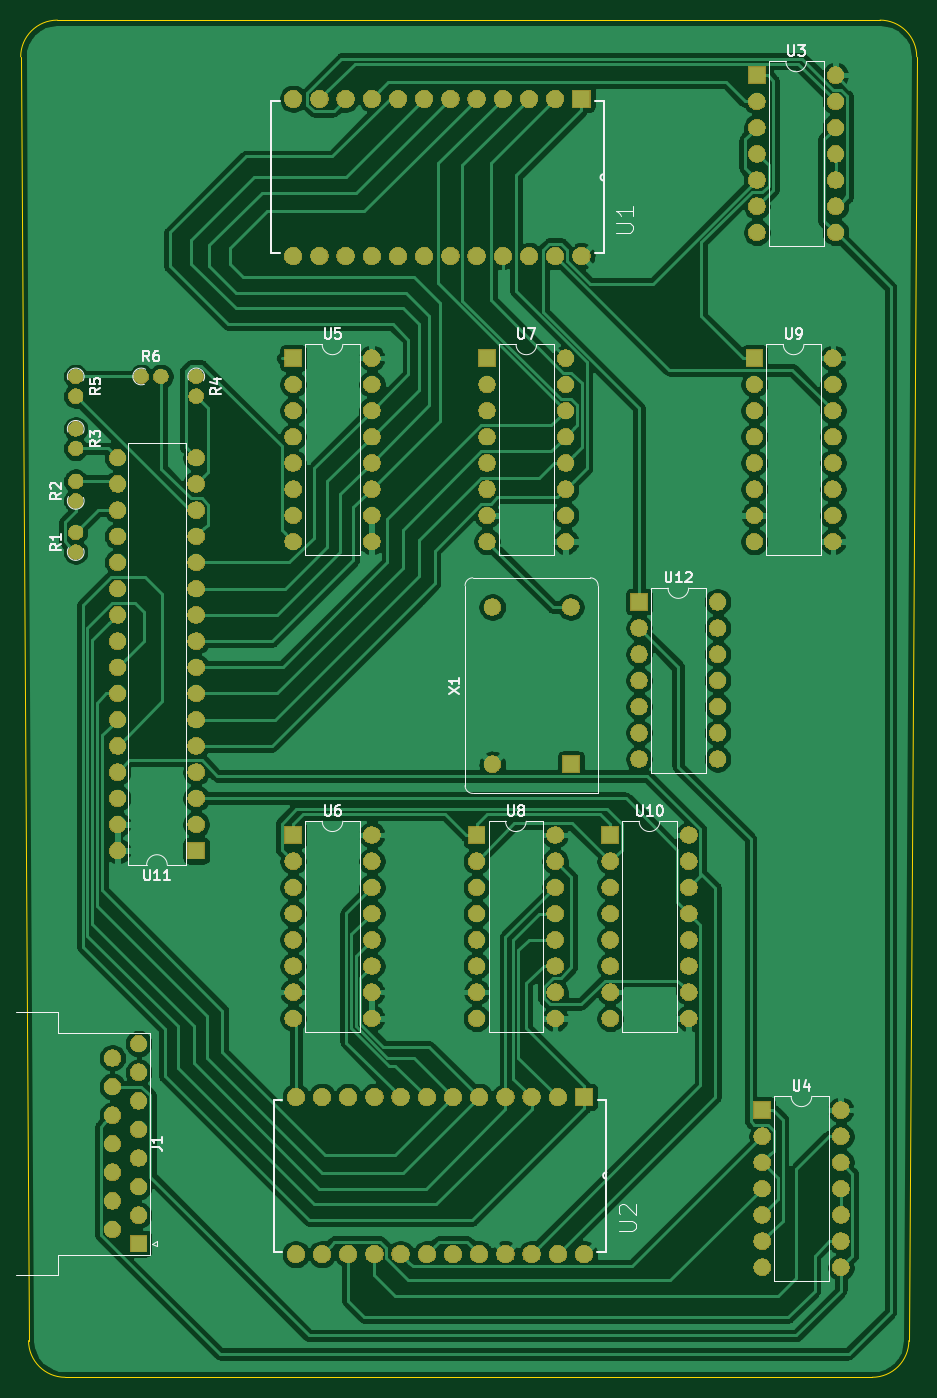
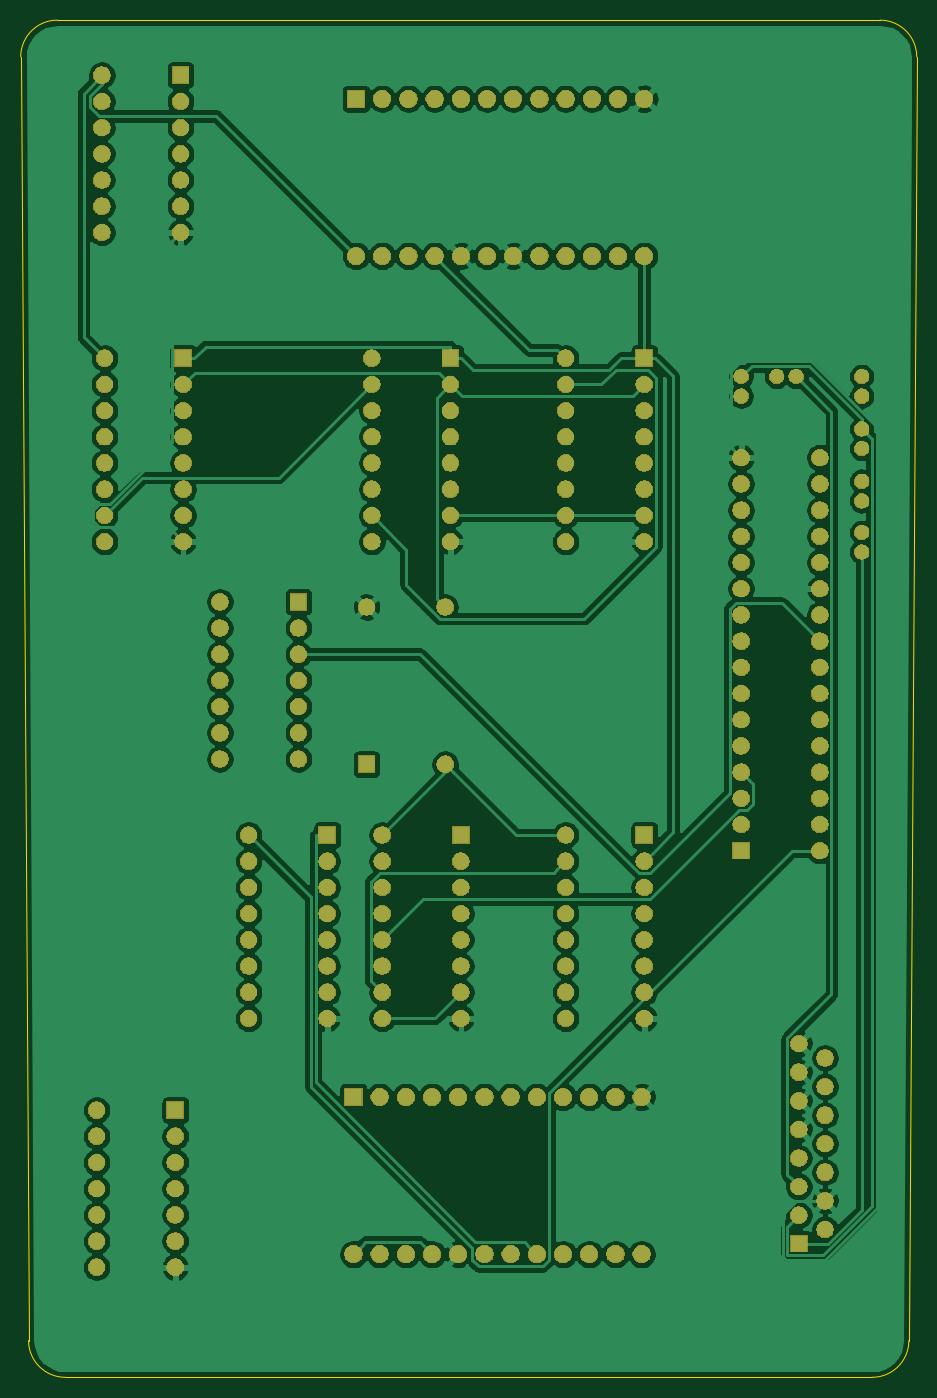
Circuit board: 9 layer files. Board 86.9 x 131.6 mm.
- bottom_copper: vga_controller-B_Cu.gbr (243048 bytes)
- bottom_mask: vga_controller-B_Mask.gbr (199582 bytes)
- paste: vga_controller-B_Paste.gbr (538 bytes)
- bottom_silk: vga_controller-B_SilkS.gbr (539 bytes)
- outline: vga_controller-Edge_Cuts.gbr (1023 bytes)
- top_copper: vga_controller-F_Cu.gbr (226983 bytes)
- top_mask: vga_controller-F_Mask.gbr (199582 bytes)
- paste: vga_controller-F_Paste.gbr (538 bytes)
- top_silk: vga_controller-F_SilkS.gbr (18291 bytes)

=== bottom_copper: vga_controller-B_Cu.gbr (243048 bytes, source omitted) ===
=== bottom_mask: vga_controller-B_Mask.gbr (199582 bytes, source omitted) ===
=== paste: vga_controller-B_Paste.gbr ===
G04 #@! TF.GenerationSoftware,KiCad,Pcbnew,5.1.5-52549c5~86~ubuntu18.04.1*
G04 #@! TF.CreationDate,2020-04-16T15:56:08+05:30*
G04 #@! TF.ProjectId,vga_controller,7667615f-636f-46e7-9472-6f6c6c65722e,rev?*
G04 #@! TF.SameCoordinates,Original*
G04 #@! TF.FileFunction,Paste,Bot*
G04 #@! TF.FilePolarity,Positive*
%FSLAX46Y46*%
G04 Gerber Fmt 4.6, Leading zero omitted, Abs format (unit mm)*
G04 Created by KiCad (PCBNEW 5.1.5-52549c5~86~ubuntu18.04.1) date 2020-04-16 15:56:08*
%MOMM*%
%LPD*%
G04 APERTURE LIST*
G04 APERTURE END LIST*
M02*

=== bottom_silk: vga_controller-B_SilkS.gbr ===
G04 #@! TF.GenerationSoftware,KiCad,Pcbnew,5.1.5-52549c5~86~ubuntu18.04.1*
G04 #@! TF.CreationDate,2020-04-16T15:56:08+05:30*
G04 #@! TF.ProjectId,vga_controller,7667615f-636f-46e7-9472-6f6c6c65722e,rev?*
G04 #@! TF.SameCoordinates,Original*
G04 #@! TF.FileFunction,Legend,Bot*
G04 #@! TF.FilePolarity,Positive*
%FSLAX46Y46*%
G04 Gerber Fmt 4.6, Leading zero omitted, Abs format (unit mm)*
G04 Created by KiCad (PCBNEW 5.1.5-52549c5~86~ubuntu18.04.1) date 2020-04-16 15:56:08*
%MOMM*%
%LPD*%
G04 APERTURE LIST*
G04 APERTURE END LIST*
M02*

=== outline: vga_controller-Edge_Cuts.gbr ===
G04 #@! TF.GenerationSoftware,KiCad,Pcbnew,5.1.5-52549c5~86~ubuntu18.04.1*
G04 #@! TF.CreationDate,2020-04-16T15:56:08+05:30*
G04 #@! TF.ProjectId,vga_controller,7667615f-636f-46e7-9472-6f6c6c65722e,rev?*
G04 #@! TF.SameCoordinates,Original*
G04 #@! TF.FileFunction,Profile,NP*
%FSLAX46Y46*%
G04 Gerber Fmt 4.6, Leading zero omitted, Abs format (unit mm)*
G04 Created by KiCad (PCBNEW 5.1.5-52549c5~86~ubuntu18.04.1) date 2020-04-16 15:56:08*
%MOMM*%
%LPD*%
G04 APERTURE LIST*
%ADD10C,0.050000*%
G04 APERTURE END LIST*
D10*
X49530000Y-29464000D02*
X129286000Y-29464000D01*
X46736000Y-157480000D02*
X45974000Y-33020000D01*
X50292000Y-161036000D02*
X128524000Y-161036000D01*
X132842000Y-33020000D02*
X132080000Y-157480000D01*
X129286000Y-29464000D02*
G75*
G02X132842000Y-33020000I0J-3556000D01*
G01*
X45974000Y-33020000D02*
G75*
G02X49530000Y-29464000I3556000J0D01*
G01*
X50292000Y-161036000D02*
G75*
G02X46736000Y-157480000I0J3556000D01*
G01*
X132080000Y-157480000D02*
G75*
G02X128524000Y-161036000I-3556000J0D01*
G01*
M02*

=== top_copper: vga_controller-F_Cu.gbr (226983 bytes, source omitted) ===
=== top_mask: vga_controller-F_Mask.gbr (199582 bytes, source omitted) ===
=== paste: vga_controller-F_Paste.gbr ===
G04 #@! TF.GenerationSoftware,KiCad,Pcbnew,5.1.5-52549c5~86~ubuntu18.04.1*
G04 #@! TF.CreationDate,2020-04-16T15:56:08+05:30*
G04 #@! TF.ProjectId,vga_controller,7667615f-636f-46e7-9472-6f6c6c65722e,rev?*
G04 #@! TF.SameCoordinates,Original*
G04 #@! TF.FileFunction,Paste,Top*
G04 #@! TF.FilePolarity,Positive*
%FSLAX46Y46*%
G04 Gerber Fmt 4.6, Leading zero omitted, Abs format (unit mm)*
G04 Created by KiCad (PCBNEW 5.1.5-52549c5~86~ubuntu18.04.1) date 2020-04-16 15:56:08*
%MOMM*%
%LPD*%
G04 APERTURE LIST*
G04 APERTURE END LIST*
M02*

=== top_silk: vga_controller-F_SilkS.gbr (18291 bytes, source omitted) ===
